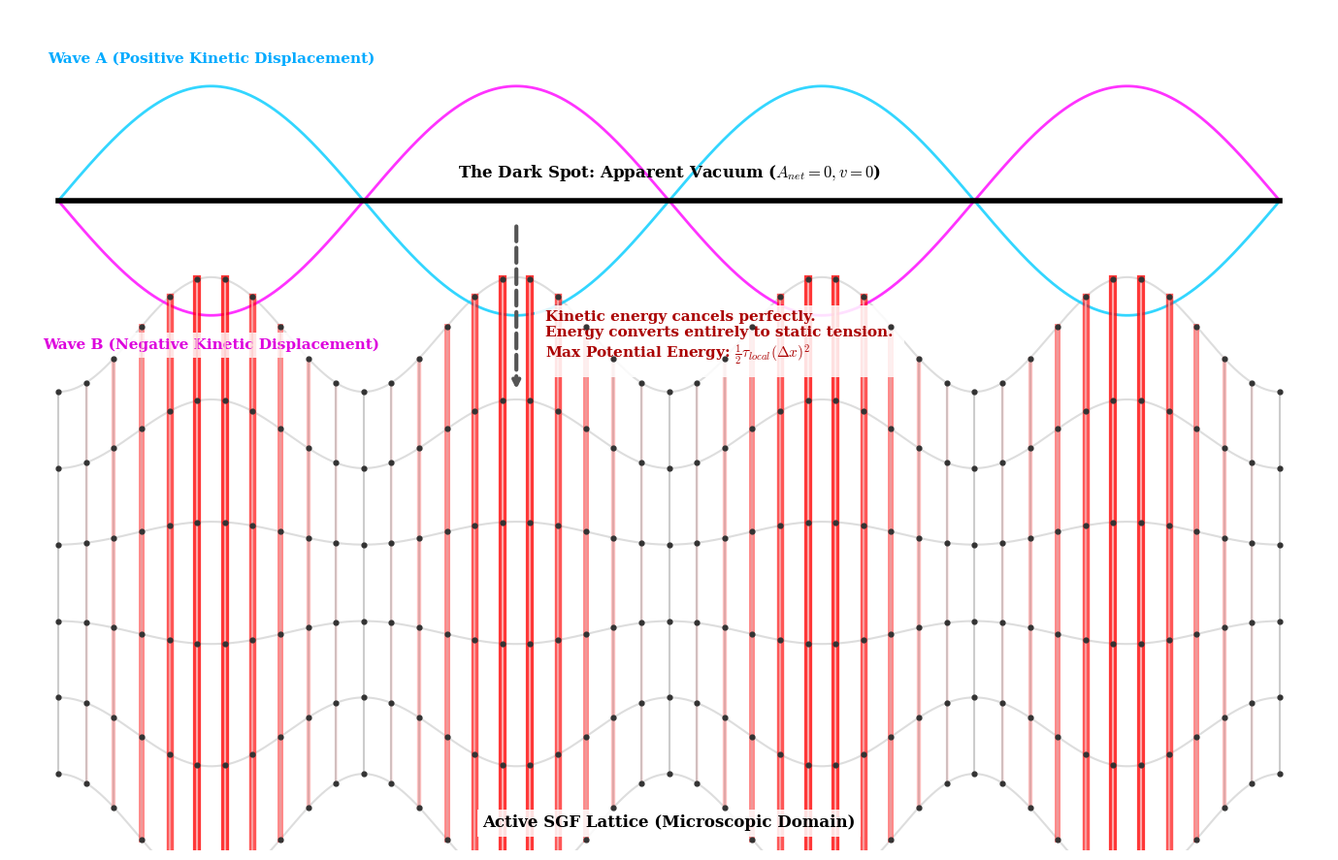

Write Python code to recreate this figure.
import numpy as np # Selected for efficient array generation and mathematical transformations
import matplotlib.pyplot as plt # Selected for publication-grade 2D schematic layout and native LaTeX rendering
import os # Selected for robust directory management and path-specific file saving

def create_energy_paradox_visual():
    # Enforce strict serif typography (Computer Modern) for PRL-style aesthetics
    plt.rcParams.update({
        'savefig.pad_inches': 0.1,
        'font.family': 'serif',
        'font.serif': ['Computer Modern Roman', 'DejaVu Serif'],
        'mathtext.fontset': 'cm', 
        'font.size': 11
    })

    # Setup Figure (Minimalist Architectural Styling)
    fig, ax = plt.subplots(figsize=(14, 9), dpi=150)
    fig.patch.set_facecolor('white')
    ax.set_facecolor('white')

    # X Domain for wave propagation
    x = np.linspace(0, 4 * np.pi, 1000)

    # =======================================================
    # 1. TOP HALF: The Kinetic Wave Domain (Standard Physics)
    # =======================================================
    y_center_top = 3.0
    
    # Waveform Equations
    wave_a = y_center_top + 1.5 * np.sin(x)
    wave_b = y_center_top - 1.5 * np.sin(x)
    y_net = np.full_like(x, y_center_top)

    # Plot the visible kinematic state
    ax.plot(x, wave_a, color='#00CCFF', lw=2, alpha=0.8, label="Wave A") # Cyan
    ax.plot(x, wave_b, color='#FF00FF', lw=2, alpha=0.8, label="Wave B") # Magenta
    
    # The Resultant Flatline (Apparent Zero Energy)
    ax.plot(x, y_net, color='black', lw=4, zorder=5)

    # Annotations for the Top Half
    ax.text(np.pi/2, y_center_top + 1.8, "Wave A (Positive Kinetic Displacement)", 
            color='#00AAFF', fontweight='bold', ha='center', fontsize=11)
            
    # Aesthetic Polish: Applied white masking background for readability
    ax.text(np.pi/2, y_center_top - 1.8, "Wave B (Negative Kinetic Displacement)", 
            color='#DD00DD', fontweight='bold', ha='center', va='top', fontsize=11,
            bbox=dict(facecolor='white', edgecolor='none', alpha=0.85, pad=4))
    
    ax.text(2 * np.pi, y_center_top + 0.3, r"The Dark Spot: Apparent Vacuum ($A_{net} = 0, v = 0$)", 
            color='black', fontsize=12, fontweight='bold', ha='center')

    # =======================================================
    # 2. BOTTOM HALF: The SGF Lattice (Hidden Potential Domain)
    # =======================================================
    y_center_bottom = -2.0
    
    # Grid Parameters
    num_x_nodes = 45
    x_nodes = np.linspace(0, 4 * np.pi, num_x_nodes)
    y_base_levels = np.linspace(-4.5, 0.5, 6) # Base horizontal grid lines

    # Function to distort the lattice mathematically based on accumulated strain
    def get_distorted_y(x_val, y_base):
        # Strain is proportional to the square of the displacement amplitude
        strain = np.sin(x_val)**2
        # Stretch outward from the center of the lattice (-2.0)
        stretch_factor = 0.6 
        return y_base + stretch_factor * strain * (y_base - y_center_bottom)

    # Draw Horizontal Lattice Lines (Distorted by Tension)
    for yb in y_base_levels:
        y_line = [get_distorted_y(xv, yb) for xv in x]
        ax.plot(x, y_line, color='#DDDDDD', lw=1.5, zorder=1)

    # Draw Vertical Lattice Links (Glowing and Stretched)
    for xv in x_nodes:
        # Calculate local strain (0 to 1) at this x-coordinate
        local_strain = np.sin(xv)**2
        
        y_bottom_distorted = get_distorted_y(xv, y_base_levels[0])
        y_top_distorted = get_distorted_y(xv, y_base_levels[-1])
        
        # Base inactive link
        ax.plot([xv, xv], [y_bottom_distorted, y_top_distorted], color='#CCCCCC', lw=1.5, zorder=1)

        # Apply intense red glow where strain is maximized (destructive interference antinodes)
        if local_strain > 0.05:
            glow_alpha = 0.8 * local_strain
            # Outer diffuse glow
            ax.plot([xv, xv], [y_bottom_distorted, y_top_distorted], 
                    color='#FF0000', lw=2 + (4 * local_strain), alpha=glow_alpha, zorder=2)
            # Inner hot core
            ax.plot([xv, xv], [y_bottom_distorted, y_top_distorted], 
                    color='#FFCCCC', lw=1.5, alpha=glow_alpha, zorder=3)
            
        # Plot Lattice Nodes
        y_distorted_nodes = [get_distorted_y(xv, yb) for yb in y_base_levels]
        ax.scatter(np.full_like(y_distorted_nodes, xv), y_distorted_nodes, 
                   color='#333333', s=12, zorder=4)

    # Annotations for the Bottom Half
    # Aesthetic Polish: Applied white masking background to prevent lattice line overlap
    ax.text(2 * np.pi, -5.2, "Active SGF Lattice (Microscopic Domain)", 
            color='black', fontsize=12, fontweight='bold', ha='center',
            bbox=dict(facecolor='white', edgecolor='none', alpha=0.85, pad=4))

    # Link the Kinetic cancellation to the Strain generation
    cancel_x = 3 * np.pi / 2
    ax.annotate("", xy=(cancel_x, 0.5), xytext=(cancel_x, 2.7),
                arrowprops=dict(arrowstyle="->", color="#555555", lw=3, linestyle="--"))
    
    # Mathematical explanation block
    math_text = (r"Kinetic energy cancels perfectly." + "\n" +
                 r"Energy converts entirely to static tension." + "\n" +
                 r"Max Potential Energy: $\frac{1}{2}\tau_{local}(\Delta x)^2$")
    
    # Aesthetic Polish: Removed hard red border, using transparent white box
    ax.text(cancel_x + 0.3, 1.2, math_text, color='#AA0000', fontsize=11, 
            fontweight='bold', ha='left', va='center', 
            bbox=dict(facecolor='white', edgecolor='none', alpha=0.85, pad=8))

    # =======================================================
    # 3. STYLING & FORMATTING
    # =======================================================
    # Clean up bounding boxes for architectural look
    for spine in ax.spines.values():
        spine.set_visible(False)
    
    ax.set_xticks([])
    ax.set_yticks([])
    ax.set_xlim(-0.5, 4 * np.pi + 0.5)
    ax.set_ylim(-5.5, 5.5)
    
    # Note: Titles strictly removed for publication formatting.

    # =======================================================
    # FINAL RENDER & PDF EXPORT
    # =======================================================
    plt.tight_layout()
    
    output_dir = "Figures"
    if not os.path.exists(output_dir):
        os.makedirs(output_dir)
        
    pdf_filename = os.path.join(output_dir, "Fig14_PartII_EnergyParadox.pdf")
    
    try:
        # Saving as high-fidelity vector PDF for publication
        plt.savefig(pdf_filename, format='pdf', bbox_inches='tight')
        print(f"High-fidelity vector PDF saved to: {pdf_filename}")
    except PermissionError:
        print(f"CRITICAL ERROR: Permission denied. Please close {pdf_filename} before re-running.")
    except Exception as e:
        print(f"An unexpected error occurred: {e}")

    plt.show()

if __name__ == "__main__":
    create_energy_paradox_visual()
